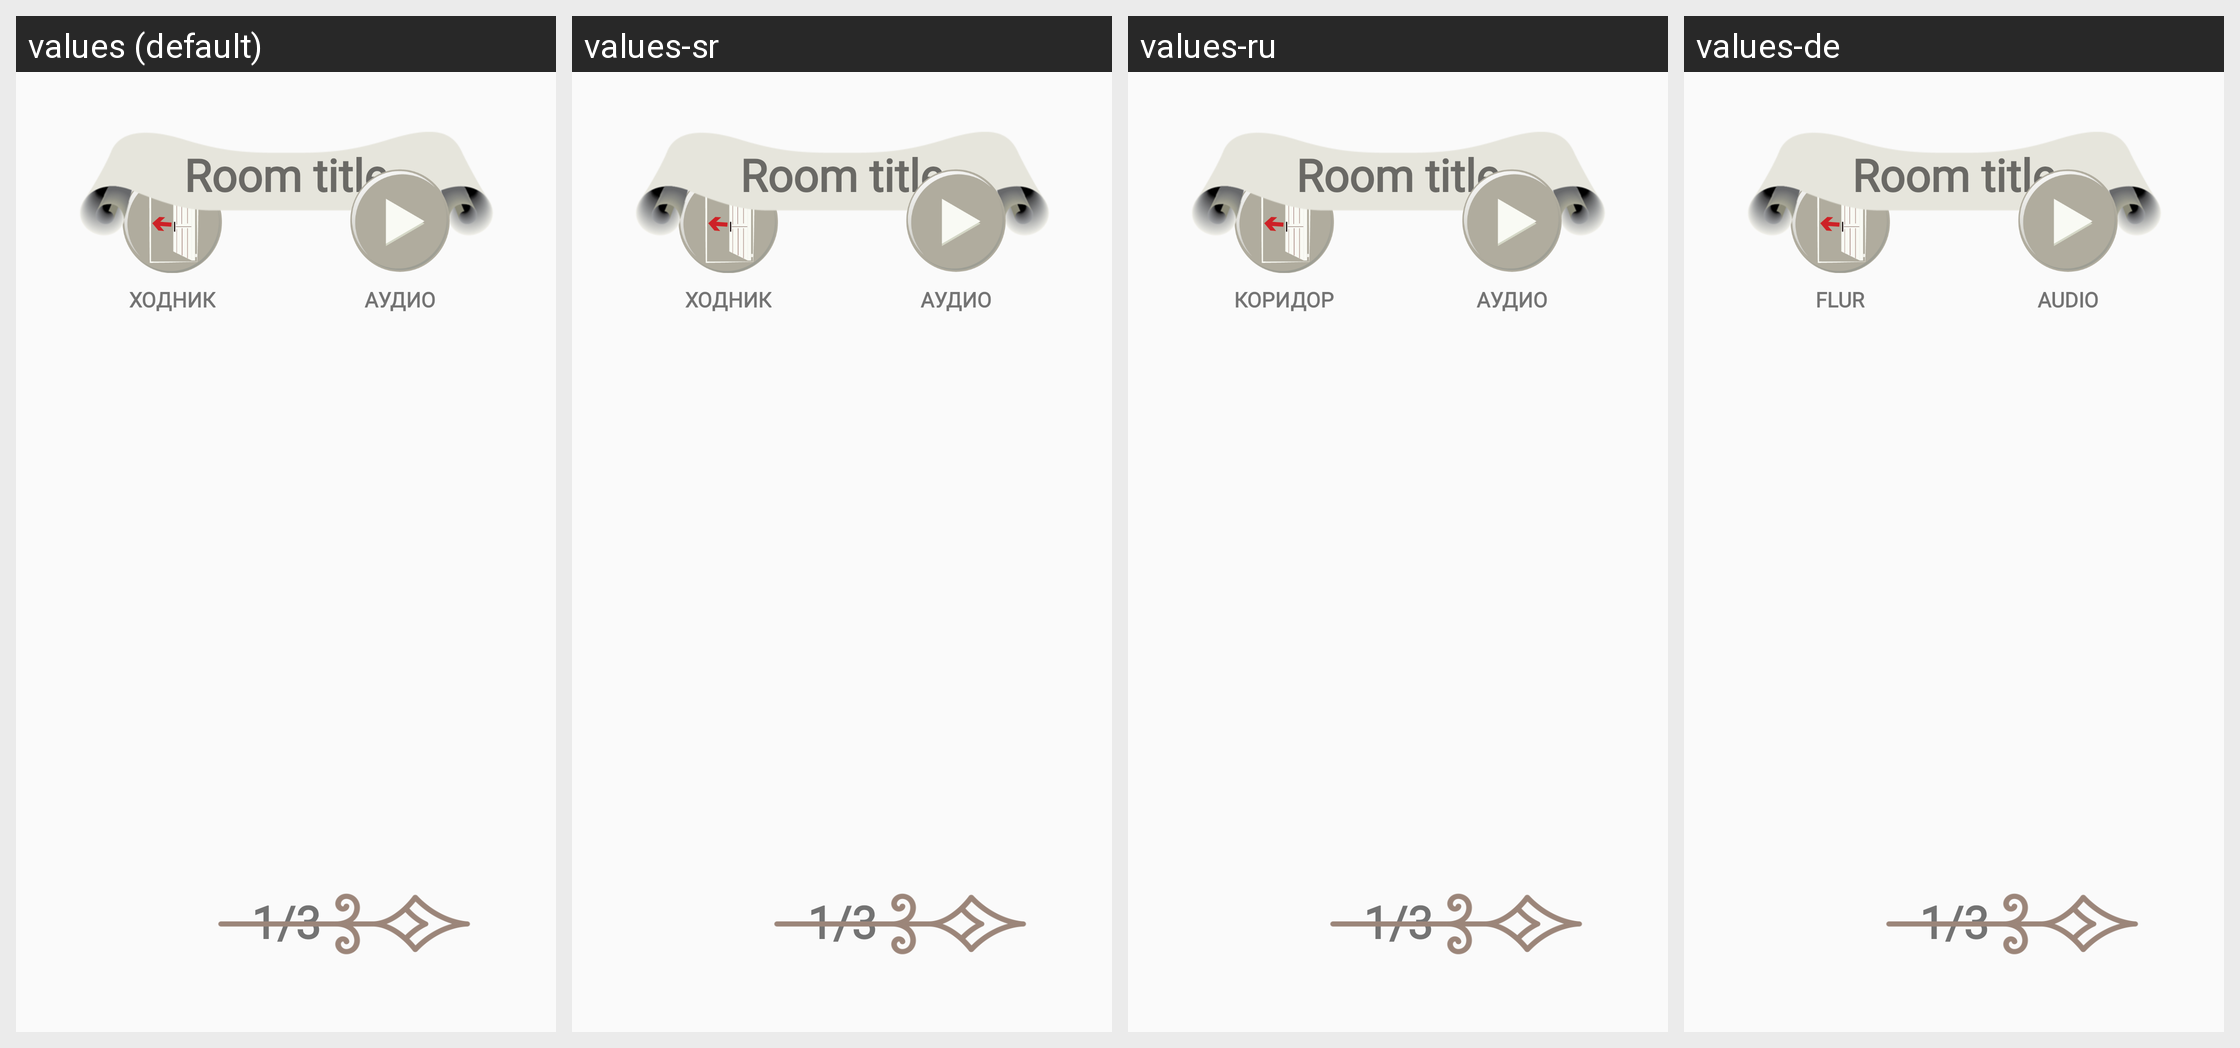

Translations of the strings shown on this Android screen, per locale in the grid:
Android screen res/layout/activity_room.xml rendered under 4 locales, left to right: values (default), values-sr, values-ru, values-de. Device: Nexus 5 (rendered at 1080×1920; each locale shown at half size, 540×960, under a caption strip naming it); theme Fullscreen.
Other locales in the repository, not shown: values-en, values-fr, values-tr.
Strings drawn on this screen, with the default value and each locale's value (text and hints the layout hard-codes, and strings that could not be matched under every locale, appear in the picture but are not listed):

backBtnText
  values: ХОДНИК
  values-sr: ХОДНИК
  values-ru: КОРИДОР
  values-de: FLUR

audioBtnText
  values: АУДИО
  values-sr: АУДИО
  values-ru: АУДИО
  values-de: AUDIO
